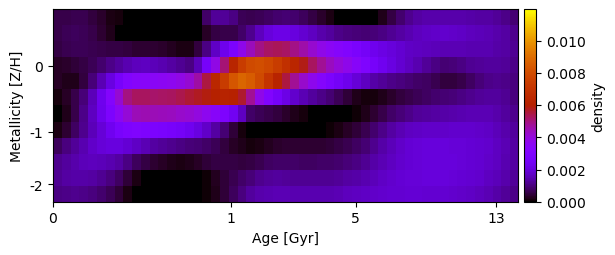

The data file committed next to this chart (first rows):
5.801670331780493144e-04, 5.953429715879677469e-04, 6.327062919786169805e-04, 6.166956731748362988e-04, 4.982131899106348070e-04, 3.416744715996999199e-04, 1.653592806140200444e-04, 1.164011823477431053e-04, 9.202994742006102082e-22, 5.112267218819572269e-21, -1.947455022464640493e-20, -2.929402959969283162e-20, -6.239710826097848421e-20, 3.424862839611018872e-20, -7.001927237793057895e-20, -4.576055798645187253e-20, 3.542399936515172490e-05, 8.027069110340017462e-04, 1.231294606265649193e-03, 1.248501999110686930e-03, 1.039705613372716260e-03, 6.834213004102028186e-04, 6.294582337610453004e-04, 6.648678680700424726e-04
5.695252061438305004e-04, 6.687531009086201223e-04, 7.223111280258508833e-04, 6.835446099249493186e-04, 5.640613541022244633e-04, 3.903342789192280394e-04, 1.918234710091104946e-04, 6.094582829309794366e-22, -5.853598491664948744e-20, -2.017177388697005775e-20, 1.270930662042674018e-19, -4.649728645829781956e-21, -1.207926325716724506e-20, 6.218285750229700942e-19, 1.245052760035691970e-19, -2.414902803218239214e-20, -1.796387991690778790e-21, 2.937365694257109100e-04, 5.599550826511826658e-04, 6.051364697871046590e-04, 5.751112697908086204e-04, 8.064494180869665125e-04, 1.136296188847882175e-03, 1.625428393666192685e-03
5.392932754928806121e-04, 6.269362554663640216e-04, 6.782928323920340338e-04, 6.676646464971131099e-04, 6.216164015220183988e-04, 5.659329385776596050e-04, 5.428890923429977901e-04, 5.161922286853065384e-04, 4.847147595180759496e-04, 4.071761701086438925e-04, 4.107255147606898795e-04, 4.057237885127626571e-04, 3.422796290366768258e-04, 2.562240717970172164e-04, 1.672733449873296471e-04, 1.866699465464422849e-04, 4.675110505691060757e-04, 1.037937396949542308e-03, 1.683040808468744438e-03, 2.262665993643043789e-03, 2.897064203185272836e-03, 3.752930577235676166e-03, 4.424869830107223956e-03, 4.922464535228194757e-03
3.044654457857925230e-04, 3.553248298942553282e-04, 4.288706512011045201e-04, 5.256261874824812120e-04, 6.666982078269712009e-04, 8.575400620579413111e-04, 1.096190716152268272e-03, 1.301453733547945635e-03, 1.459532374662797678e-03, 1.624021203777237937e-03, 1.651208054543570978e-03, 1.561524512544602578e-03, 1.454355870437138223e-03, 1.320164678488640461e-03, 1.203602618522249274e-03, 1.072189852828934510e-03, 1.547186931373301924e-03, 2.629158891667957715e-03, 3.863174613676535404e-03, 5.071884713027515965e-03, 6.272124987274500449e-03, 7.406266764868470534e-03, 7.924243859225878900e-03, 8.045869165177283941e-03
3.091043552107239399e-04, 2.020896553817711470e-04, 2.243514029463968104e-04, 4.837664138089129741e-04, 9.423665388152646866e-04, 1.501086308846908985e-03, 2.091306899287690129e-03, 2.669899429610815122e-03, 3.170390903113346620e-03, 3.351939532975684814e-03, 3.382703419327747364e-03, 3.462012904098052922e-03, 3.555238989429541398e-03, 3.687003939624888642e-03, 3.867941711259351070e-03, 4.123703261380802683e-03, 4.644958645033630054e-03, 5.489496060539358208e-03, 6.444394027957833088e-03, 7.425014081430751645e-03, 8.331192289934431783e-03, 8.801385196183807158e-03, 8.526088835986142533e-03, 7.907317396328302286e-03
1.320038817018458145e-04, 3.143619411459733638e-04, 5.836753327338236458e-04, 9.760169847315494640e-04, 1.580556595520095581e-03, 2.335293141569042517e-03, 3.186915607473522673e-03, 4.153309241078680450e-03, 4.965667692121985589e-03, 5.259463115145666251e-03, 5.278722523916537339e-03, 5.172469123248518014e-03, 5.188666036203018646e-03, 5.250338940964757728e-03, 5.378792286180035694e-03, 5.583912959670232073e-03, 5.707517203645073520e-03, 5.875353702999668720e-03, 6.073034208055629740e-03, 6.174080850470766053e-03, 6.103828992302817551e-03, 5.629191094267546429e-03, 4.775856316642688830e-03, 3.808879291497306585e-03
-8.402378476651370680e-21, 2.234882364940874279e-04, 5.921025012034252834e-04, 1.077141256700914207e-03, 1.648250345870102065e-03, 2.261281299190543836e-03, 2.904782877358284832e-03, 3.552141899761059908e-03, 4.111530798863326577e-03, 4.454285915798160064e-03, 4.519999823815478747e-03, 4.462508913959761618e-03, 4.406276996698517759e-03, 4.350078206324317284e-03, 4.252194013412922621e-03, 4.139352233421303776e-03, 3.960430456040033020e-03, 3.686512395933035351e-03, 3.379708129620530386e-03, 2.979192959505575986e-03, 2.403997726899133498e-03, 1.640846510579836281e-03, 8.288000954013753641e-04, 6.823112896699579490e-04
1.729170449907348770e-04, 4.129380772426822035e-04, 7.596516818730016064e-04, 1.138783587260073886e-03, 1.543095058201295316e-03, 1.950914921808605349e-03, 2.344465102876200184e-03, 2.713271753175114463e-03, 2.980948090153433955e-03, 3.069605281881646486e-03, 2.979548457977162969e-03, 2.874944485711172174e-03, 2.788710021331832368e-03, 2.672502497060235630e-03, 2.550879098248835970e-03, 2.361263843528328948e-03, 2.063110250511476524e-03, 1.735316633606143666e-03, 1.355059238507989004e-03, 9.085121169501098526e-04, 4.564190023203209732e-04, 9.913777656437937997e-05, -5.242822317760559613e-20, -1.172280455806936313e-19
7.152950519978213198e-04, 9.915853072265464092e-04, 1.231199632468706409e-03, 1.488751397379020278e-03, 1.732326188271153620e-03, 1.917632371139418521e-03, 2.013890165719079903e-03, 2.038371283985343681e-03, 1.906339466793190640e-03, 1.704787190337424783e-03, 1.509354951674485388e-03, 1.349199321221591355e-03, 1.254491188139552271e-03, 1.133355846639496310e-03, 1.035503359236688041e-03, 9.723962246892597569e-04, 9.317918213476644252e-04, 8.409631799609814653e-04, 6.853893558511645143e-04, 4.760636515296619124e-04, 2.993095283076520102e-04, 2.153294061427557364e-04, 1.093349668815859653e-04, 1.586119663837777863e-04
1.125314570285300842e-03, 1.301785498502265907e-03, 1.442295391100203560e-03, 1.544328405981934679e-03, 1.602498942930823860e-03, 1.581438769893981798e-03, 1.485493661379136843e-03, 1.316376558609942118e-03, 1.050620465372366233e-03, 7.410035409708563879e-04, 5.217436846417049506e-04, 3.757690213286100206e-04, 2.851404056701543942e-04, 2.043223291868523643e-04, 1.646905407922185391e-04, 2.049433270959567040e-04, 3.026514734066182411e-04, 4.428824667046153490e-04, 5.329138685420517409e-04, 5.558220543195859170e-04, 5.480830473362026563e-04, 5.104114025807177882e-04, 5.260463074086791984e-04, 6.478922911636836139e-04
1.195275247313411704e-03, 1.316038401531203746e-03, 1.360069262381268613e-03, 1.365693831554703856e-03, 1.313654865187471182e-03, 1.179332162199096985e-03, 9.956708710945282557e-04, 7.584644051729881858e-04, 4.640045072539853549e-04, 1.492405013235642596e-04, 5.763759123428482454e-06, -5.800739387367603238e-22, -2.146630649146306259e-20, -3.330583892751825345e-21, -3.998356177260659313e-21, -2.017214725477643151e-19, 3.626711352836313903e-20, 6.959948296657456556e-05, 2.590257961558088901e-04, 4.434091846930960181e-04, 6.271505508930377143e-04, 8.191553608353842634e-04, 9.644997559683450615e-04, 1.156297580049069681e-03
1.037223617392367576e-03, 1.110078087073889568e-03, 1.129969699567775218e-03, 1.091297591828363847e-03, 1.003311319669618687e-03, 8.625423094334618143e-04, 6.741141232842117956e-04, 4.544793289044309092e-04, 1.796164241427122810e-04, -4.790062249741153930e-20, 5.224290934640453101e-20, -2.395468026871242599e-19, -1.989918643920933723e-20, -1.632991242002801704e-19, 5.726051389975458480e-20, -1.782741912100867764e-19, 4.599240567981142975e-20, 6.110056282182800991e-05, 2.235244684905851489e-04, 4.507033565642076280e-04, 7.214640719544798122e-04, 1.021974917092813512e-03, 1.266857721889576250e-03, 1.418157805439430397e-03
